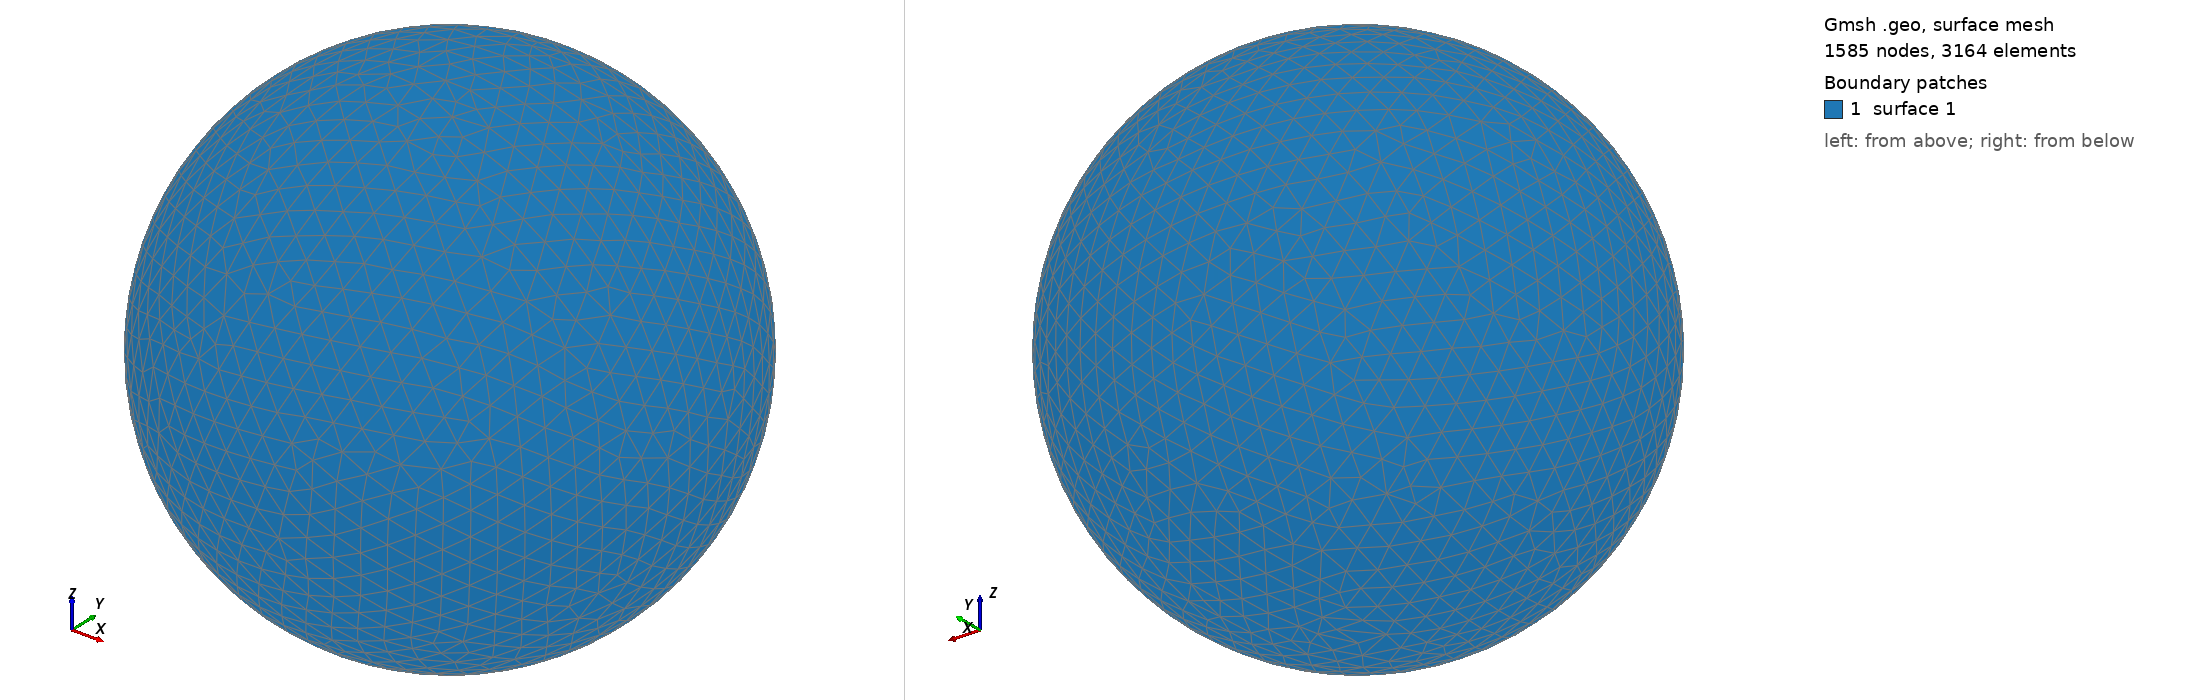

Gmsh geometry script, surface-meshed: 1585 nodes, 3164 surface elements. Boundary patches (legend numbers): 1 surface 1. Left view from above one corner, right view from below the opposite corner. The script declares no physical surfaces, so the legend lists its geometric surfaces. The drawing asked Gmsh for element sizes between 1% and 20% of the model's largest extent; the script's own settings can give other sizes.

=== shot1180.geo (drawn) ===
SetFactory("OpenCASCADE");
Point(1) = {0,0,0,0};
Sphere(1) = {0,0,0,0.02611000};
MeshSize{ PointsOf{ Surface{:}; } } = 0.002611000;
Mesh.ElementOrder=1;
Mesh.Format=39;
